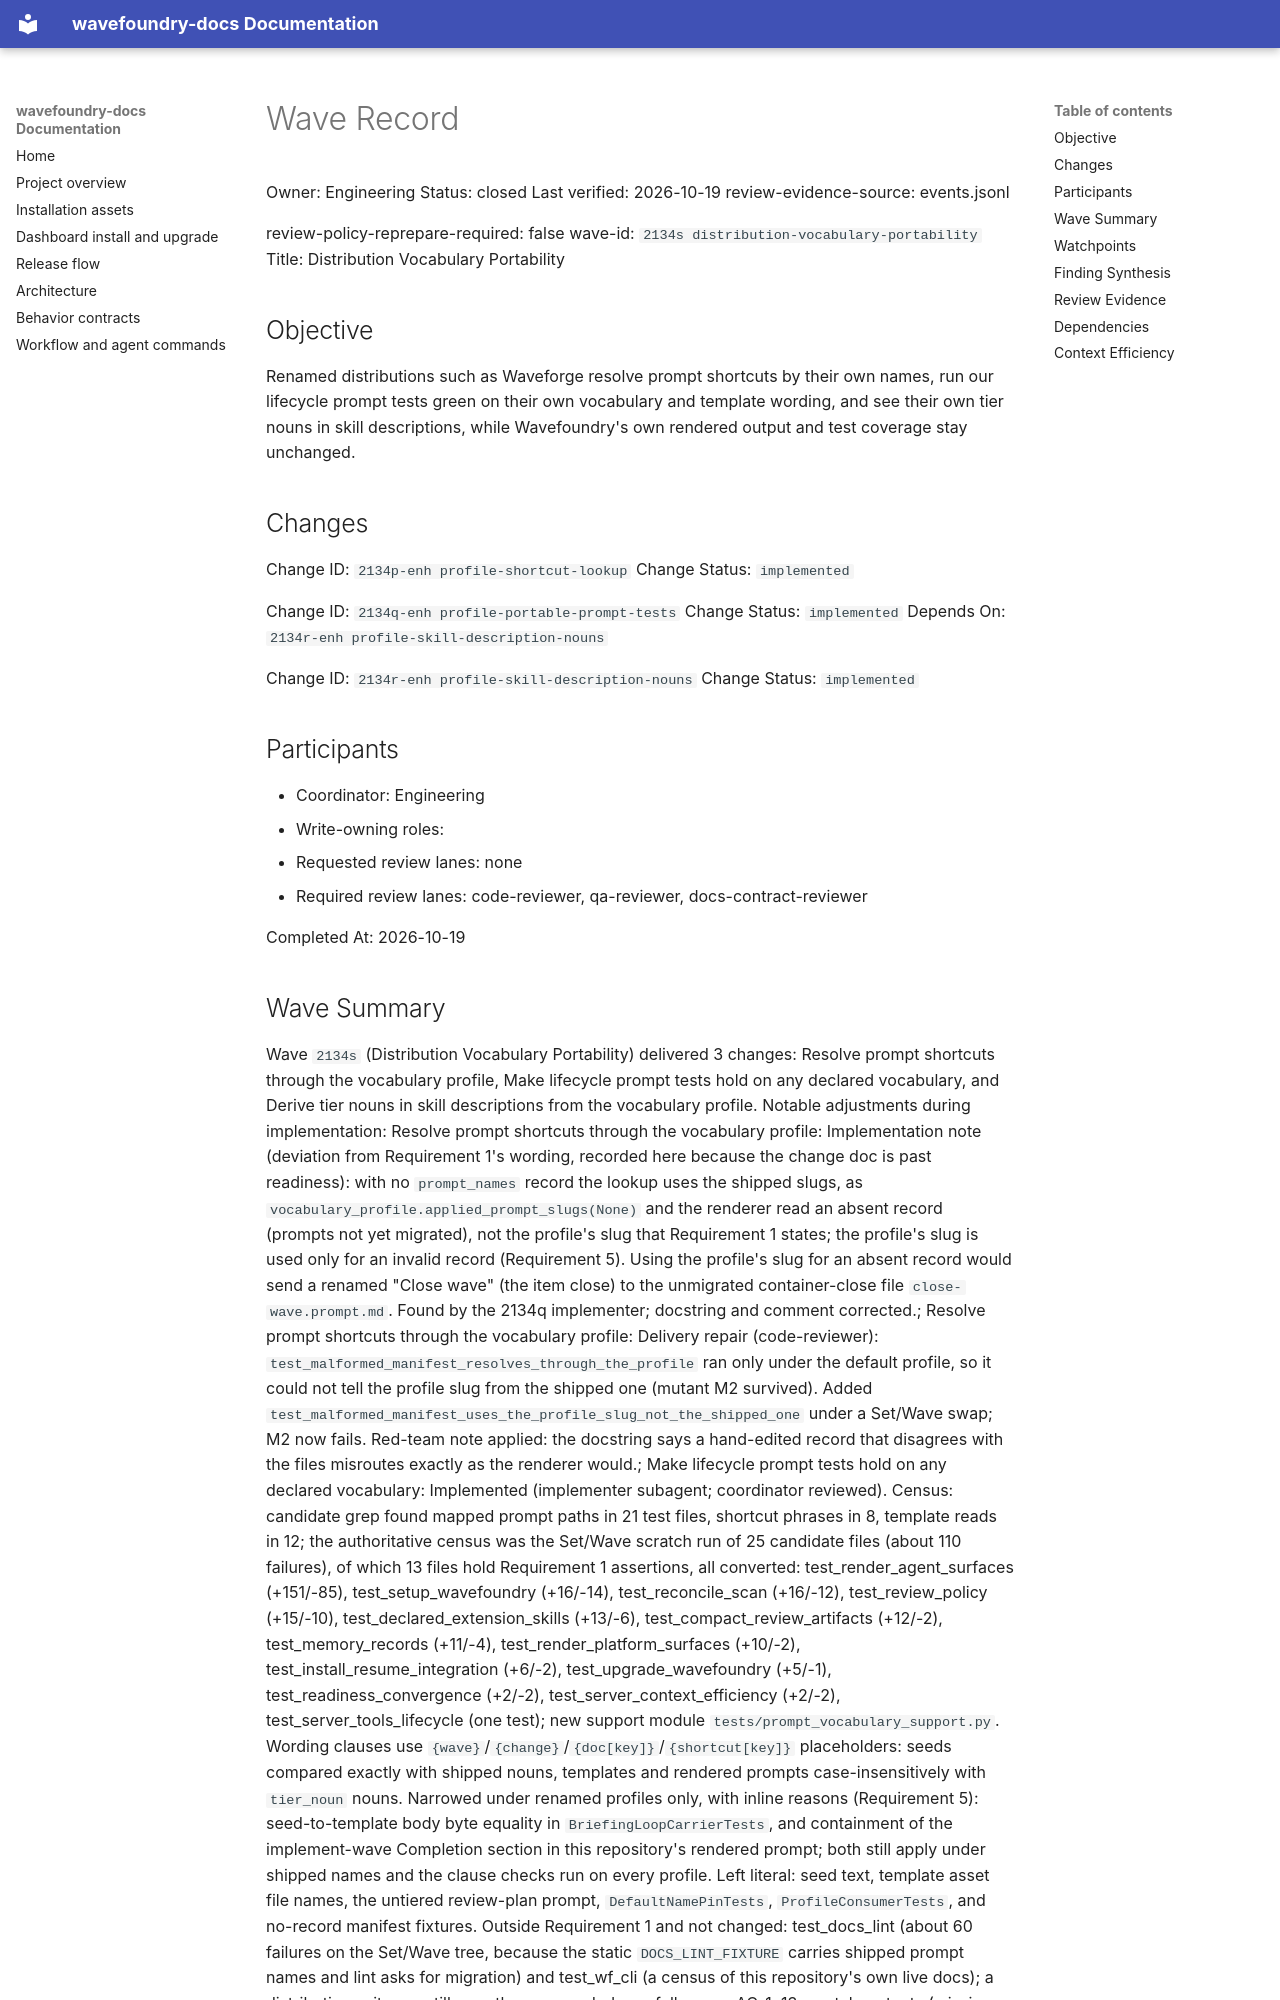

repository: coryhacking/wavefoundry · page: waves/2134s distribution-vocabulary-portability/wave/index.html · generator: mkdocs

# Wave Record

Owner: Engineering
Status: closed
Last verified: 2026-10-19
review-evidence-source: events.jsonl

review-policy-reprepare-required: false
wave-id: `2134s distribution-vocabulary-portability`
Title: Distribution Vocabulary Portability

## Objective

Renamed distributions such as Waveforge resolve prompt shortcuts by their own names, run our lifecycle prompt tests green on their own vocabulary and template wording, and see their own tier nouns in skill descriptions, while Wavefoundry's own rendered output and test coverage stay unchanged.

## Changes

Change ID: `2134p-enh profile-shortcut-lookup`
Change Status: `implemented`

Change ID: `2134q-enh profile-portable-prompt-tests`
Change Status: `implemented`
Depends On: `2134r-enh profile-skill-description-nouns`

Change ID: `2134r-enh profile-skill-description-nouns`
Change Status: `implemented`

## Participants

- Coordinator: Engineering
- Write-owning roles: <roles selected during Prepare wave>
- Requested review lanes: none
- Required review lanes: code-reviewer, qa-reviewer, docs-contract-reviewer

Completed At: 2026-10-19
